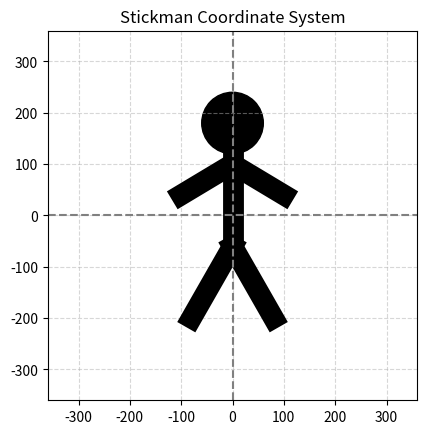

Python code for this plot:
import matplotlib.pyplot as plt
import numpy as np

def draw_stickman():
    fig, ax = plt.subplots()

    # 1. Kepala (lingkaran)
    head_center = (0, 180)  # Pusat kepala
    head_radius = 60        # Radius kepala
    head = plt.Circle(head_center, head_radius, color='black', fill=True)
    ax.add_patch(head)

    # 2. Tubuh (garis lurus ke bawah)
    body_x = [0, 0]
    body_y = [120, -60]
    ax.plot(body_x, body_y, color='black', linewidth=15)

    # 3. Tangan (dua garis miring)
    # Tangan kiri
    left_arm_x = [0, -100]
    left_arm_y = [100, 40]
    ax.plot(left_arm_x, left_arm_y, color='black', linewidth=15)

    # Tangan kanan
    right_arm_x = [0, 100]
    right_arm_y = [100, 40]
    ax.plot(right_arm_x, right_arm_y, color='black', linewidth=15)

    # 4. Kaki (dua garis miring ke bawah)
    # Kaki kiri
    left_leg_x = [0, -80]
    left_leg_y = [-60, -200]
    ax.plot(left_leg_x, left_leg_y, color='black', linewidth=15)

    # Kaki kanan
    right_leg_x = [0, 80]
    right_leg_y = [-60, -200]
    ax.plot(right_leg_x, right_leg_y, color='black', linewidth=15)

    # Set properti plot
    ax.set_xlim(-360, 360)
    ax.set_ylim(-360, 360)
    ax.set_aspect('equal')  # Skala sama
    plt.axhline(0, color='gray', linestyle='--')  # Garis horizontal pusat
    plt.axvline(0, color='gray', linestyle='--')  # Garis vertikal pusat
    plt.grid(True, linestyle='--', alpha=0.5)
    plt.title("Stickman Coordinate System")

    plt.show()

# Jalankan fungsi untuk menggambar stickman
draw_stickman()